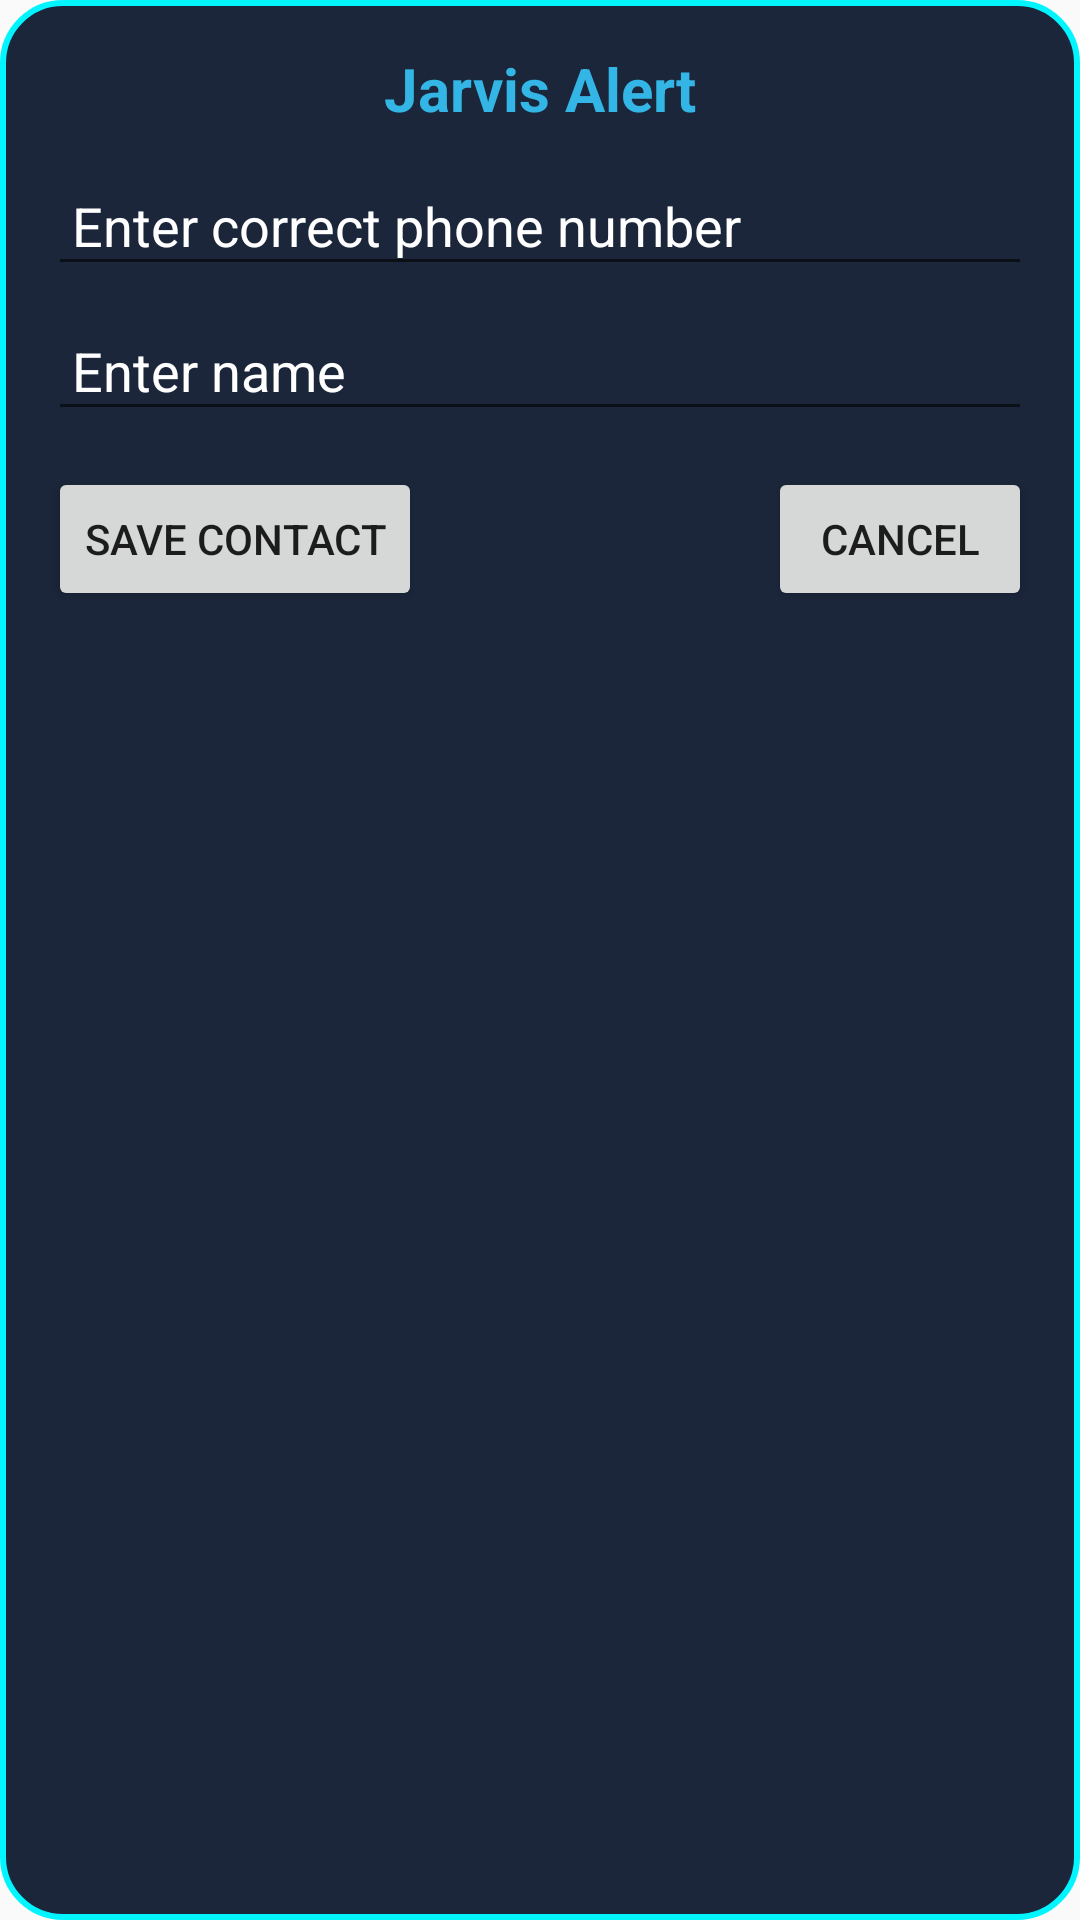

This screen was rendered from an Android layout file. Write that file and the resources it references.
<!-- AndroidManifest.xml: application theme Theme.TranslateAnyWhere -->
<!-- res/layout/popup_edit_number.xml -->
<?xml version="1.0" encoding="utf-8"?>
<LinearLayout xmlns:android="http://schemas.android.com/apk/res/android"
    xmlns:tools="http://schemas.android.com/tools"
    android:layout_width="270dp"
    android:layout_height="250dp"
    android:background="@drawable/popup_bg"
    android:orientation="vertical"
    android:padding="16dp"
    android:gravity="center_horizontal"
    tools:ignore="HardcodedText">

    
    <TextView
        android:id="@+id/jarvisTitle"
        android:layout_width="wrap_content"
        android:layout_height="wrap_content"
        android:text=" Jarvis Alert "
        android:textColor="@android:color/holo_blue_light"
        android:textSize="20sp"
        android:textStyle="bold"
        android:paddingBottom="12dp" />



    <EditText
        android:id="@+id/editPhone"
        android:layout_width="match_parent"
        android:layout_height="wrap_content"
        android:hint="Enter correct phone number"
        android:inputType="phone"
        android:textColor="@color/white"
        android:textColorHint="@color/white"
        android:padding="8dp" />

    <EditText
        android:id="@+id/editName"
        android:layout_width="match_parent"
        android:layout_height="wrap_content"
        android:hint="Enter name"
        android:textColorHint="@color/white"
        android:inputType="textPersonName"
        android:textColor="@color/white"
        android:padding="8dp"
        android:layout_marginTop="8dp" />

    <RelativeLayout
        android:layout_width="match_parent"
        android:layout_height="wrap_content"
        android:orientation="horizontal"
        android:gravity="center"
        android:layout_marginTop="12dp">

        <Button
            android:id="@+id/btnSave"
            android:layout_width="wrap_content"
            android:layout_height="wrap_content"
            android:layout_marginEnd="10dp"

            android:text="Save Contact" />

        <Button
            android:id="@+id/btnCancel"
            android:layout_width="wrap_content"
            android:layout_height="wrap_content"
            android:layout_alignParentEnd="true"
            android:layout_marginEnd="0dp"
            android:text="Cancel" />
    </RelativeLayout>
</LinearLayout>
<!-- resources referenced by this layout -->
<resources>
  <!-- drawable popup_bg (drawable) -->
  <?xml version="1.0" encoding="utf-8"?>
  <shape xmlns:android="http://schemas.android.com/apk/res/android" android:shape="rectangle">
      <gradient
          android:startColor="#1B263B"
          android:endColor="#1B263B"
          android:angle="135"/>
      <corners android:radius="20dp"/>
      <stroke android:width="2dp" android:color="#00F5FF"/>
  </shape>
  <style name="Theme.TranslateAnyWhere" parent="Base.Theme.TranslateAnyWhere" />
  <style name="Base.Theme.TranslateAnyWhere" parent="Theme.AppCompat.DayNight.NoActionBar">
          
          
      </style>
  <!-- not gathered from this repository: default colours our renderer supplied (Android Studio template values) -->
  <color name="white">#FFFFFFFF</color>
</resources>
